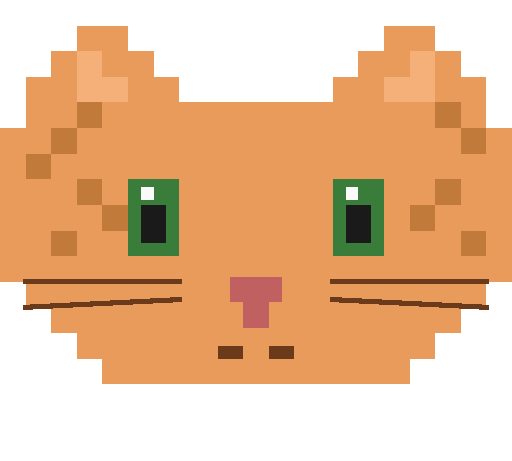
t = 0.00 s
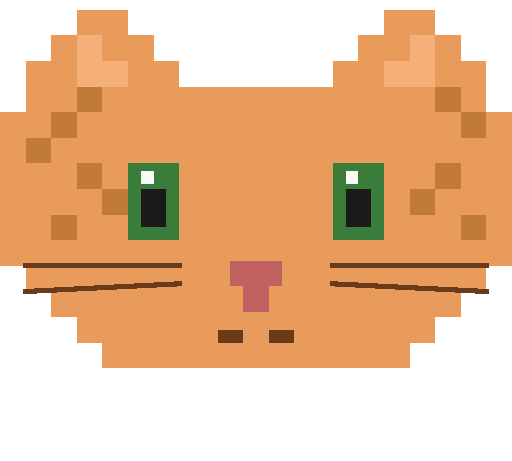
t = 0.68 s
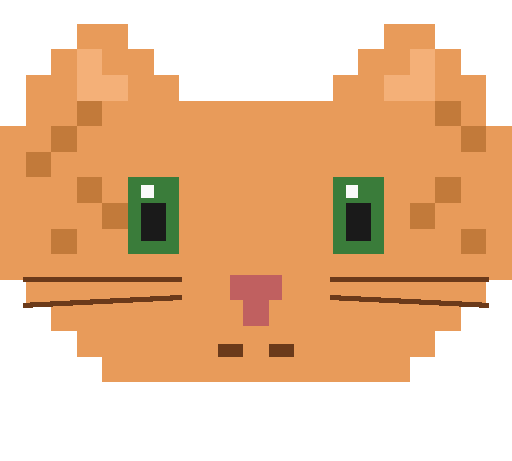
t = 1.58 s
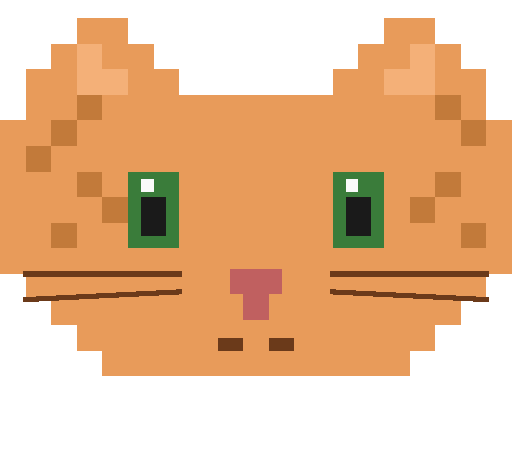
t = 2.25 s
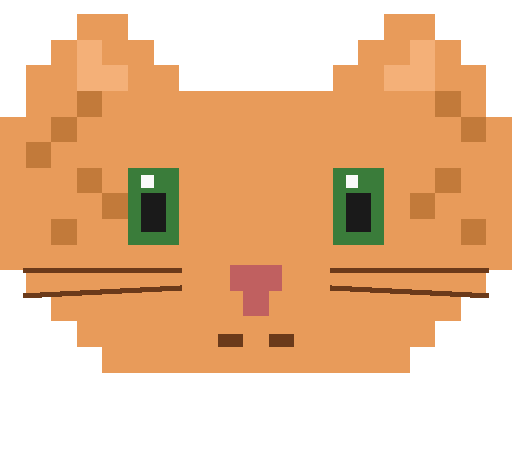
t = 3.04 s
t = 3.83 s: frame unchanged from t = 1.58 s, image omitted

The animated SVG that drew these frames (rendered in a browser with its animation timeline set to each time). Animation: 11 SMIL elements (animate=8,animateTransform=3); one cycle of 4.50 s, repeats indefinitely.

<?xml version="1.0" encoding="UTF-8"?>
<svg xmlns="http://www.w3.org/2000/svg" viewBox="0 0 200 180" width="200" shape-rendering="crispEdges" role="img" aria-label="bouncy orange pixel-art tabby cat face">
  <g>
    <animateTransform attributeName="transform" type="translate"
                      values="0 0; 0 -10; 0 0"
                      calcMode="spline"
                      keySplines="0.12 0 0.39 0; 0.61 1 0.88 1"
                      keyTimes="0;0.5;1" dur="1.8s" repeatCount="indefinite"/>
    <rect x="30" y="10" width="10" height="10" fill="#e89b5a"/>
    <rect x="40" y="10" width="10" height="10" fill="#e89b5a"/>
    <rect x="20" y="20" width="40" height="10" fill="#e89b5a"/>
    <rect x="10" y="30" width="60" height="10" fill="#e89b5a"/>
    <rect x="30" y="20" width="10" height="10" fill="#f4b078"/>
    <rect x="30" y="30" width="20" height="10" fill="#f4b078"/>
    <rect x="150" y="10" width="10" height="10" fill="#e89b5a"/>
    <rect x="160" y="10" width="10" height="10" fill="#e89b5a"/>
    <rect x="140" y="20" width="40" height="10" fill="#e89b5a"/>
    <rect x="130" y="30" width="60" height="10" fill="#e89b5a"/>
    <rect x="160" y="20" width="10" height="10" fill="#f4b078"/>
    <rect x="150" y="30" width="20" height="10" fill="#f4b078"/>
    <rect x="10"  y="40" width="180" height="80" fill="#e89b5a"/>
    <rect x="0"   y="50" width="10"  height="60" fill="#e89b5a"/>
    <rect x="190" y="50" width="10"  height="60" fill="#e89b5a"/>
    <rect x="20"  y="120" width="160" height="10" fill="#e89b5a"/>
    <rect x="30"  y="130" width="140" height="10" fill="#e89b5a"/>
    <rect x="40"  y="140" width="120" height="10" fill="#e89b5a"/>
    <rect x="30"  y="40" width="10" height="10" fill="#c27a3a"/>
    <rect x="20"  y="50" width="10" height="10" fill="#c27a3a"/>
    <rect x="10"  y="60" width="10" height="10" fill="#c27a3a"/>
    <rect x="30"  y="70" width="10" height="10" fill="#c27a3a"/>
    <rect x="40"  y="80" width="10" height="10" fill="#c27a3a"/>
    <rect x="20"  y="90" width="10" height="10" fill="#c27a3a"/>
    <rect x="170" y="40" width="10" height="10" fill="#c27a3a"/>
    <rect x="180" y="50" width="10" height="10" fill="#c27a3a"/>
    <rect x="170" y="70" width="10" height="10" fill="#c27a3a"/>
    <rect x="160" y="80" width="10" height="10" fill="#c27a3a"/>
    <rect x="180" y="90" width="10" height="10" fill="#c27a3a"/>
    <rect x="50"  y="70" width="20" height="30" fill="#fafafa"/>
    <rect x="130" y="70" width="20" height="30" fill="#fafafa"/>
    <rect x="50" y="70" width="20" height="30" fill="#3a7c3a">
      <animate attributeName="height" values="30;30;30;30;0;30" calcMode="spline" keySplines="0.42 0 0.58 1; 0.42 0 0.58 1; 0.42 0 0.58 1; 0.12 0 0.39 0; 0.61 1 0.88 1" keyTimes="0;0.3;0.7;0.9;0.93;1" dur="4.5s" repeatCount="indefinite"/>
      <animate attributeName="y" values="70;70;70;70;85;70" calcMode="spline" keySplines="0.42 0 0.58 1; 0.42 0 0.58 1; 0.42 0 0.58 1; 0.12 0 0.39 0; 0.61 1 0.88 1" keyTimes="0;0.3;0.7;0.9;0.93;1" dur="4.5s" repeatCount="indefinite"/>
    </rect>
    <rect x="130" y="70" width="20" height="30" fill="#3a7c3a">
      <animate attributeName="height" values="30;30;30;30;0;30" calcMode="spline" keySplines="0.42 0 0.58 1; 0.42 0 0.58 1; 0.42 0 0.58 1; 0.12 0 0.39 0; 0.61 1 0.88 1" keyTimes="0;0.3;0.7;0.9;0.93;1" dur="4.5s" repeatCount="indefinite"/>
      <animate attributeName="y" values="70;70;70;70;85;70" calcMode="spline" keySplines="0.42 0 0.58 1; 0.42 0 0.58 1; 0.42 0 0.58 1; 0.12 0 0.39 0; 0.61 1 0.88 1" keyTimes="0;0.3;0.7;0.9;0.93;1" dur="4.5s" repeatCount="indefinite"/>
    </rect>
    <rect x="55" y="80" width="10" height="15" fill="#1a1a1a">
      <animate attributeName="height" values="15;15;15;15;0;15" calcMode="spline" keySplines="0.42 0 0.58 1; 0.42 0 0.58 1; 0.42 0 0.58 1; 0.12 0 0.39 0; 0.61 1 0.88 1" keyTimes="0;0.3;0.7;0.9;0.93;1" dur="4.5s" repeatCount="indefinite"/>
      <animate attributeName="y" values="80;80;80;80;87;80" calcMode="spline" keySplines="0.42 0 0.58 1; 0.42 0 0.58 1; 0.42 0 0.58 1; 0.12 0 0.39 0; 0.61 1 0.88 1" keyTimes="0;0.3;0.7;0.9;0.93;1" dur="4.5s" repeatCount="indefinite"/>
    </rect>
    <rect x="135" y="80" width="10" height="15" fill="#1a1a1a">
      <animate attributeName="height" values="15;15;15;15;0;15" calcMode="spline" keySplines="0.42 0 0.58 1; 0.42 0 0.58 1; 0.42 0 0.58 1; 0.12 0 0.39 0; 0.61 1 0.88 1" keyTimes="0;0.3;0.7;0.9;0.93;1" dur="4.5s" repeatCount="indefinite"/>
      <animate attributeName="y" values="80;80;80;80;87;80" calcMode="spline" keySplines="0.42 0 0.58 1; 0.42 0 0.58 1; 0.42 0 0.58 1; 0.12 0 0.39 0; 0.61 1 0.88 1" keyTimes="0;0.3;0.7;0.9;0.93;1" dur="4.5s" repeatCount="indefinite"/>
    </rect>
    <rect x="55" y="73" width="5" height="5" fill="#fafafa"/>
    <rect x="135" y="73" width="5" height="5" fill="#fafafa"/>
    <rect x="90" y="108" width="20" height="10" fill="#c06060"/>
    <rect x="95" y="118" width="10" height="10" fill="#c06060"/>
    <g>
      <animateTransform attributeName="transform" type="rotate" values="0 100 120; 0 100 120; -3 100 120; 0 100 120" calcMode="spline" keySplines="0.42 0 0.58 1; 0.12 0 0.39 0; 0.61 1 0.88 1" keyTimes="0;0.9;0.93;1" dur="4.5s" repeatCount="indefinite"/>
      <rect x="85"  y="135" width="10" height="5" fill="#6b3a1a"/>
      <rect x="105" y="135" width="10" height="5" fill="#6b3a1a"/>
    </g>
    <g stroke="#6b3a1a" stroke-width="2" stroke-linecap="square" fill="none">
      <animateTransform attributeName="transform" type="rotate" values="0 100 115; 0 100 115; 0 100 115; -2 100 115; 2 100 115; 0 100 115" calcMode="spline" keySplines="0.42 0 0.58 1; 0.42 0 0.58 1; 0.12 0 0.39 0; 0.61 1 0.88 1; 0.42 0 0.58 1" keyTimes="0;0.85;0.9;0.93;0.96;1" dur="4.5s" repeatCount="indefinite"/>
      <line x1="10"  y1="110" x2="70"  y2="110"/>
      <line x1="10"  y1="120" x2="70"  y2="117"/>
      <line x1="130" y1="110" x2="190" y2="110"/>
      <line x1="130" y1="117" x2="190" y2="120"/>
    </g>
  </g>
</svg>
